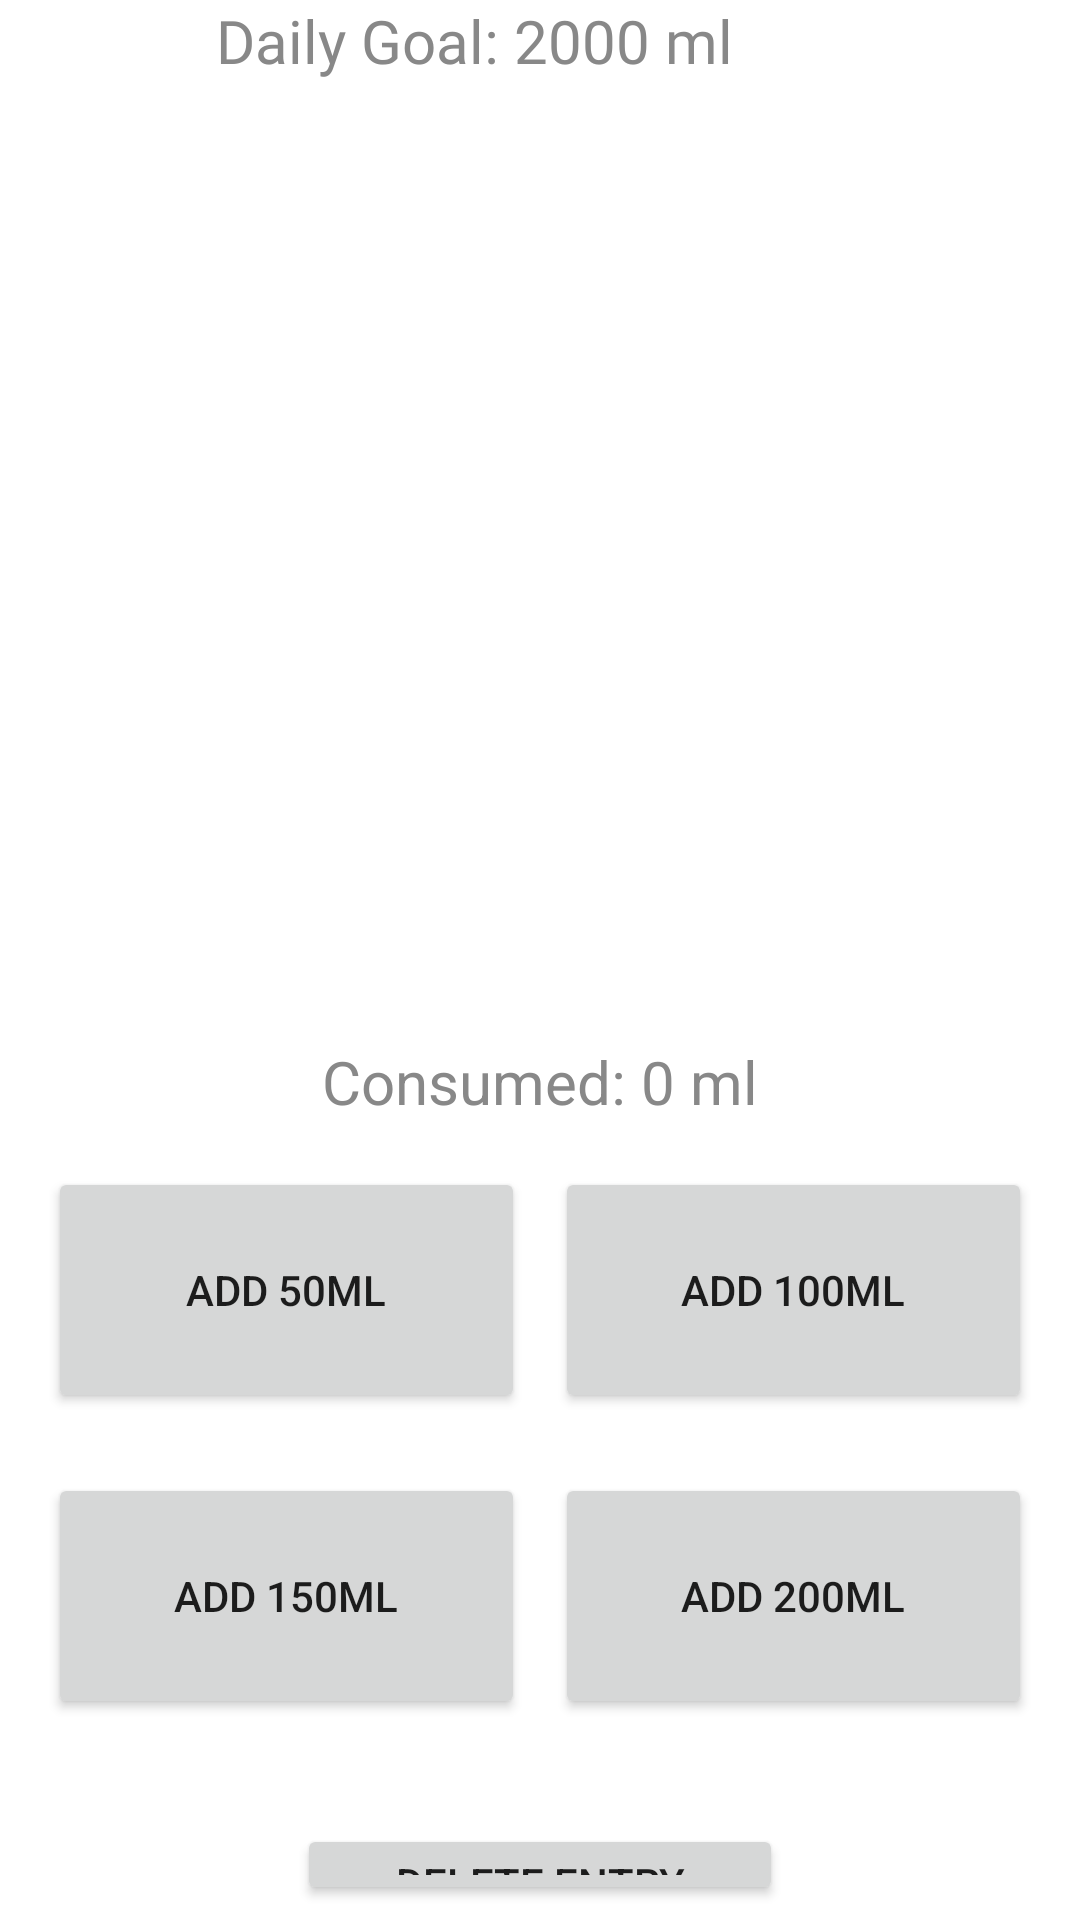

Layout XML and referenced resources for this Android screen:
<!-- AndroidManifest.xml: application theme Base.Theme.BodyBoost -->
<!-- res/layout/activity_water.xml -->
<LinearLayout xmlns:android="http://schemas.android.com/apk/res/android"
    android:layout_width="match_parent"
    android:layout_height="match_parent"
    android:background="@color/white"
    android:gravity="center"
    android:orientation="vertical">

    <TextView
        android:id="@+id/tvDailyGoal"
        android:layout_width="216dp"
        android:layout_height="wrap_content"
        android:layout_marginBottom="5dp"
        android:fontFamily="@font/montserrat"
        android:text="@string/daily_goal_2000_ml"
        android:textColor="@color/grey"
        android:textSize="20sp" />

    <ProgressBar
        android:id="@+id/progressBar"
        style="?android:attr/progressBarStyleHorizontal"
        android:layout_width="243dp"
        android:layout_height="238dp"
        android:max="2000"
        android:progress="0"
        android:progressDrawable="@drawable/circular_progress_bar" />

    <TextView
        android:id="@+id/tvPercentage"
        android:layout_width="92dp"
        android:layout_height="59dp"
        android:layout_marginTop="18sp"
        android:gravity="center"
        android:orientation="vertical"
        android:textColor="@android:color/black"
        android:textSize="20sp" />

    <TextView
        android:id="@+id/tvConsumedWater"
        android:layout_width="wrap_content"
        android:layout_height="wrap_content"
        android:text="@string/consumed"
        android:textSize="20sp"
        android:textColor="@color/grey"
        android:layout_marginBottom="10dp"/>

    <LinearLayout
        android:layout_width="match_parent"
        android:layout_height="wrap_content"
        android:gravity="center"
        android:layout_marginBottom="10dp"
        android:orientation="horizontal">

        <Button
            android:id="@+id/btnAdd50ml"
            android:layout_width="159dp"
            android:layout_height="82dp"
            android:layout_margin="5dp"
            android:text="@string/add_50ml" />

        <Button
            android:id="@+id/btnAdd100ml"
            android:layout_width="159dp"
            android:layout_height="82dp"
            android:layout_margin="5dp"
            android:text="@string/add_100ml" />
    </LinearLayout>

    <LinearLayout
        android:layout_width="match_parent"
        android:layout_height="wrap_content"
        android:gravity="center"
        android:orientation="horizontal">

        <Button
            android:id="@+id/btnAdd150ml"
            android:layout_width="159dp"
            android:layout_height="82dp"
            android:layout_margin="5dp"
            android:text="@string/add_150ml" />

        <Button
            android:id="@+id/btnAdd200ml"
            android:layout_width="159dp"
            android:layout_height="82dp"
            android:layout_margin="5dp"
            android:text="@string/add_200ml" />
    </LinearLayout>

    <LinearLayout
        android:layout_width="match_parent"
        android:layout_height="wrap_content"
        android:gravity="center"
        android:orientation="horizontal"
        android:layout_marginBottom="25dp">

    </LinearLayout>

    <Button
        android:id="@+id/btnDeleteEntry"
        android:layout_width="162dp"
        android:layout_height="wrap_content"
        android:layout_margin="5dp"
        android:text="@string/delete_entry" />

</LinearLayout>
<!-- resources referenced by this layout -->
<resources>
  <color name="grey">#888888</color>
  <color name="white">#FFFFFFFF</color>
  <!-- drawable circular_progress_bar (drawable) -->
  <rotate xmlns:android="http://schemas.android.com/apk/res/android"
      android:fromDegrees="270"
      android:pivotX="50%"
      android:pivotY="50%"
      android:toDegrees="270" >
  
      <shape
          android:innerRadiusRatio="3"
          android:shape="ring"
          android:thicknessRatio="7.0" >
  
          <gradient
              android:angle="0"
              android:endColor="#5A72BB"
              android:startColor="#5A72BB"
              android:type="sweep"
              android:useLevel="false" />
  
      </shape>
  </rotate>
  <string name="add_100ml">Add 100ml</string>
  <string name="add_150ml">Add 150ml</string>
  <string name="add_200ml">Add 200ml</string>
  <string name="add_50ml">Add 50ml</string>
  <string name="consumed">Consumed: 0 ml</string>
  <string name="daily_goal_2000_ml">Daily Goal: 2000 ml</string>
  <string name="delete_entry">Delete Entry</string>
  <style name="Base.Theme.BodyBoost" parent="Theme.MaterialComponents.DayNight.DarkActionBar">
          <item name="colorPrimary">@color/primary_color</item>
          <item name="colorPrimaryVariant">@color/primary_color</item>
          <item name="colorOnPrimary">@color/white</item>
          <item name="colorOnSecondary">@color/black</item>
          
          <item name="android:statusBarColor">?attr/colorPrimaryVariant</item>
          <item name="android:forceDarkAllowed" tools:targetApi="Q"> false</item>
  
  
          
      </style>
  <color name="primary_color">#5A72BB</color>
  <color name="black">#FF000000</color>
</resources>
